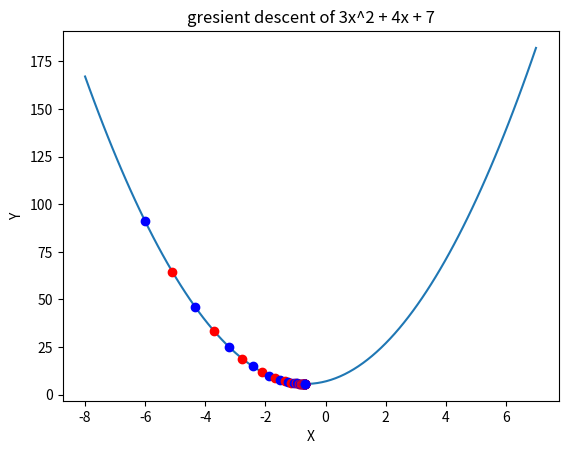

Write Python code to recreate this figure.
import numpy as np
import matplotlib.pyplot as plt

m = (25-22)/(38-22)
c = 25-(38*m)
X = [1  ,5  ,15 ,22 ,27 ,38 ,41 ,50]
Y = [12 ,15 ,13 ,22 ,30 ,25 ,31 ,40]

# m: slope and c: intresection with y
def error_count(m, c):
    sum_er = 0
    for (x, y_gt) in zip(X,Y):
        y_pd = m * x + c
        sum_er += pow(y_pd - y_gt, 2)
    return (sum_er / len(Y) / 2)

# error = error_count(m, c)  
# print("m = ", "{:.2f}".format(m), "\nc = ", "{:.2f}".format(c), "\nerror = ", "{:.2f}".format(error))

# line_y = np.array(X) * m + c

# plt.plot(X,Y, marker='o', label='current points')
# plt.plot(X,line_y, label='prediction line',color='red')
# plt.title('MSE')
# plt.xlabel(X)
# plt.ylabel(Y)
# plt.legend()

# plt.show()

def fun(x):
    return 3 * x ** 2 + 4 * x + 7

def f_deriv(x):
    return 6 * x + 4

def g_descent(d_f,init_x, l_r = 0.01, precision = 0.0001):
    cur_x = init_x
    last_x = float('inf')
    x_list = [cur_x]

    while abs(cur_x - last_x) > precision:
        last_x = cur_x
        cur_x -= d_f(cur_x) * l_r
        x_list.append(cur_x)
    print(f'the minimum x: {cur_x}')
    return x_list


def visuale(x_list,fun,range_start, range_end):
    x_set = np.linspace(range_start, range_end, 100)
    y_set = fun(x_set)

    plt.plot(x_set, y_set, label="f(x)")
    plt.title("gresient descent of 3x^2 + 4x + 7")
    plt.xlabel('X')
    plt.ylabel('Y')

    for i, xp in enumerate(x_list[::3]):
        yp = fun(xp)
        color = 'ro' if i%2 else 'bo'
        plt.plot(xp,yp,color)

    plt.show()

print("f(1) = ",fun(2))
print("f'(1) = ",f_deriv(2))

x_list = g_descent(f_deriv, -6)

visuale(x_list,fun,-8,7)

